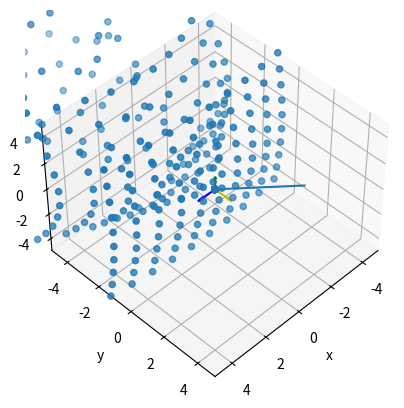

Reproduce this figure in Python.
# -*- coding: utf-8 -*-
"""
Created on Tue Jan 30 14:07:55 2024

[redacted]
"""
import numpy as np
import matplotlib.pyplot as plt
'''
[redacted]
    From the output of Function 3, generate a set of points that correspond to 
    those populated by the surfaces of cones. 
    Output: [[x, y, z], [x, y, z] ...]
'''

#if we had a single xyz point, this is the operation we want to carry out. 

def cone(x,y,theta):
    z=np.sqrt(np.add(np.square(x),np.square(y)))
    z=np.divide(z,np.tan(theta))
    return z

p = 20
x_min = -5
x_max = 5
y_min = -5
y_max = 5
x = np.linspace(x_min, x_max, p)
y = np.linspace(y_min, y_max, p)
grid = np.meshgrid(x,y)
P = np.square(p)
x = np.ndarray.flatten(grid[0])
y = np.ndarray.flatten(grid[1])

    
#since N>P, for loop through P instead of N, apply N using Numpy for each xyz row of points

def cones_generator(a, p, xmin, xmax, ymin, ymax, Lmax=5):
    x = np.linspace(xmin, xmax, p)
    y = np.linspace(ymin, ymax, p)
    grid = np.meshgrid(x,y)
    P = np.square(p)
    x = np.ndarray.flatten(grid[0])
    y = np.ndarray.flatten(grid[1])

    N, M = np.shape(a)
    r = np.multiply(np.square(P),N)
    points_trn = np.zeros((r, 3))
    for pr in range(P):
        u = x[pr] #x coordinate in the cone frame
        v = y[pr] #y coordinate in the cone frame
        theta = a[:,0] #column of cone angles
        w = cone(u,v,theta) #zsize=P, z coordinate 
        null = np.linspace(0,0,N)
        u = null + u
        v = null + v
        #points = np.array([X,Y,z])
        #R11 = array_in[:,14] 
        #R12 = array_in[:,15] 
        #R13 = array_in[:,16]
        #R21 = array_in[:,17] 
        #R22 = array_in[:,18]
        #R23 = array_in[:,19]
        #R31 = array_in[:,20]
        #R32 = array_in[:,21] 
        #R33 = array_in[:,22]
        x_t = np.multiply(u,a[:,14])+ np.multiply(v,a[:,15]) + np.multiply(w,a[:,16])
        y_t = np.multiply(u,a[:,17])+ np.multiply(v,a[:,18]) + np.multiply(w,a[:,19])
        z_t = np.multiply(u,a[:,20])+ np.multiply(v,a[:,21]) + np.multiply(w,a[:,22])
        x_t = x_t - a[:,2]
        y_t = y_t - a[:,3]
        z_t = z_t - a[:,4]
        imin = np.multiply(pr,N)
        imax = np.add(N,imin)
        points_trn[imin:imax] = np.transpose(np.array([x_t,y_t,z_t]))
        print(f'{pr+1}points complete')

    #for i in range[r]:
        #cond = points_trn[i][0]<Lmax & points_trn[i][1]<Lmax & points_trn[i][2]<Lmax
        #points_trn[i] = np.where(cond, points_trn[i],0)    
    #points_trn = np.where(np.max(points_trn)<Lmax, points_trn, [0,0,0]))
    return points_trn
#test data
N = 3
theta = np.pi*np.linspace(20,80, N)/180
x1 = np.linspace(0,0, N)
y1 = np.linspace(0,0, N)
z1 = np.linspace(0,0, N)
null = np.linspace(0,0,N)
R11 = np.linspace(1,1, N)
R12 = null
R13 = null
R21 = null
R22 = null
R23 = -np.linspace(1,1,N)
R31 = null
R32 = np.linspace(1,1,N)
R33 = null
array_in_test = np.zeros((N,32))
array_in_test[:,0] = theta
array_in_test[:,14] = R11
array_in_test[:,15] = R12
array_in_test[:,16] = R13
array_in_test[:,17] = R21
array_in_test[:,18] = R22
array_in_test[:,19] = R23
array_in_test[:,20] = R31
array_in_test[:,21] = R32
array_in_test[:,22] = R33
array_in_test[:,2] = x1
array_in_test[:,3] = y1
array_in_test[:,4] = z1

points = cones_generator(array_in_test, 10, -5, 5, -5, 5)


#diagnostic 3D plot
R=5
#phi=(np.pi/180)*(45)
#theta=(np.pi/180)*(90)

i = [1, 0, 0]
j = [0, 1, 0]
k = [0, 0, 1]
#r = [R*np.cos(phi)*np.sin(theta), R*np.sin(phi)*np.sin(theta), R*np.cos(theta)]
fig = plt.figure()
ax = plt.axes(projection = '3d')
ax.set_xlim(-5, 5)
ax.set_xlabel('x')
ax.set_ylim(-5, 5)
ax.set_ylabel('y')
ax.set_zlim(-5, 5)
ax.set_zlabel('z')

#ax.quiver(0, 0, 0, r[0], r[1], r[2], color = 'r')
ax.quiver(0, 0, 0, i[0], i[1], i[2], color = 'b')
ax.quiver(0, 0, 0, j[0], j[1], j[2], color = 'y')
ax.quiver(0, 0, 0, k[0], k[1], k[2], color = 'g')

#ax.scatter(x, y, z)
#ax.scatter(x,y,np.linspace(0,0,np.size(x)))

#ax.scatter(x2,y2,z2)
#ax.scatter(points_rot[0],points_rot[1],points_rot[2])
ax.scatter(points[:,0], points[:,1], points[:,2])
ax.plot(np.linspace(0,0,50),np.linspace(0,5,50),np.linspace(0,5,50))
ax.view_init(45,45)